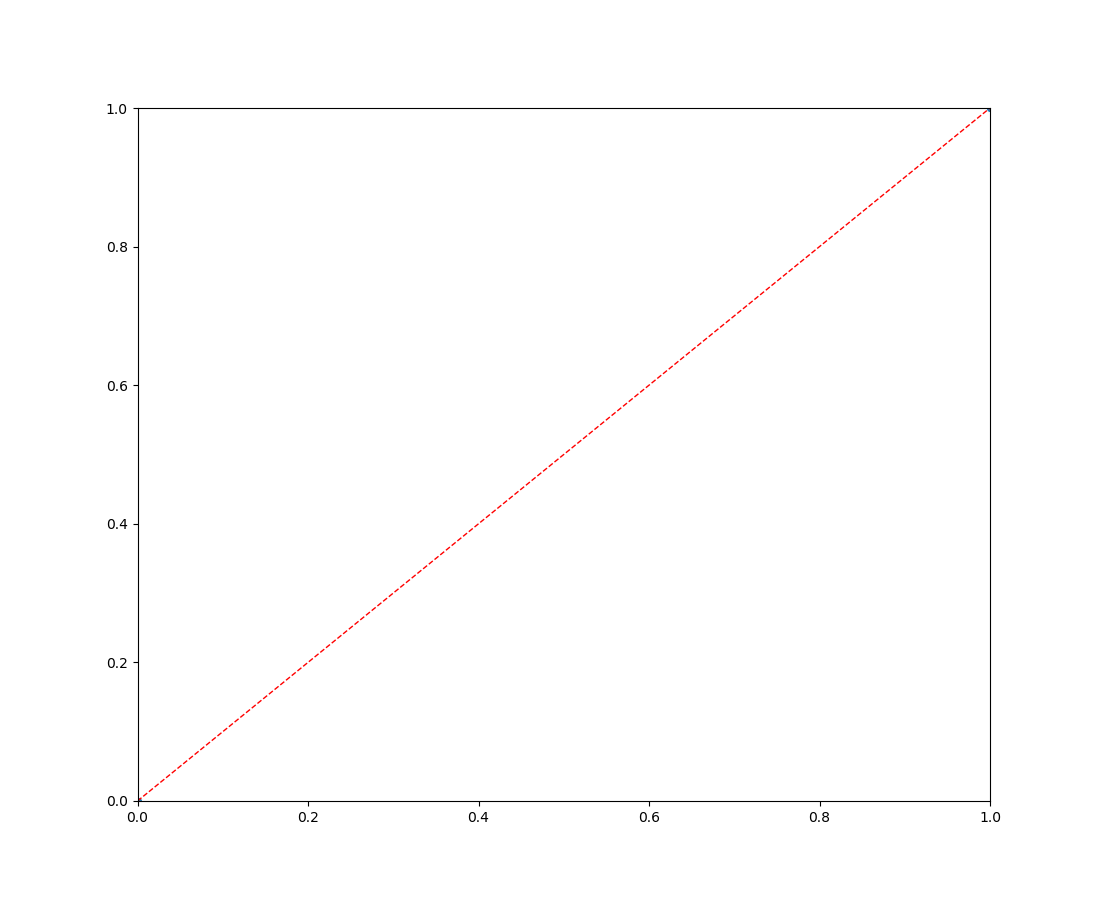

Data behind this chart, as committed beside it:
, linear_reg_all_data_baseline_negative_FP…, linear_reg_all_data_baseline_negative_TP…
0, 0.0, 0.0
1, 1.0, 1.0
